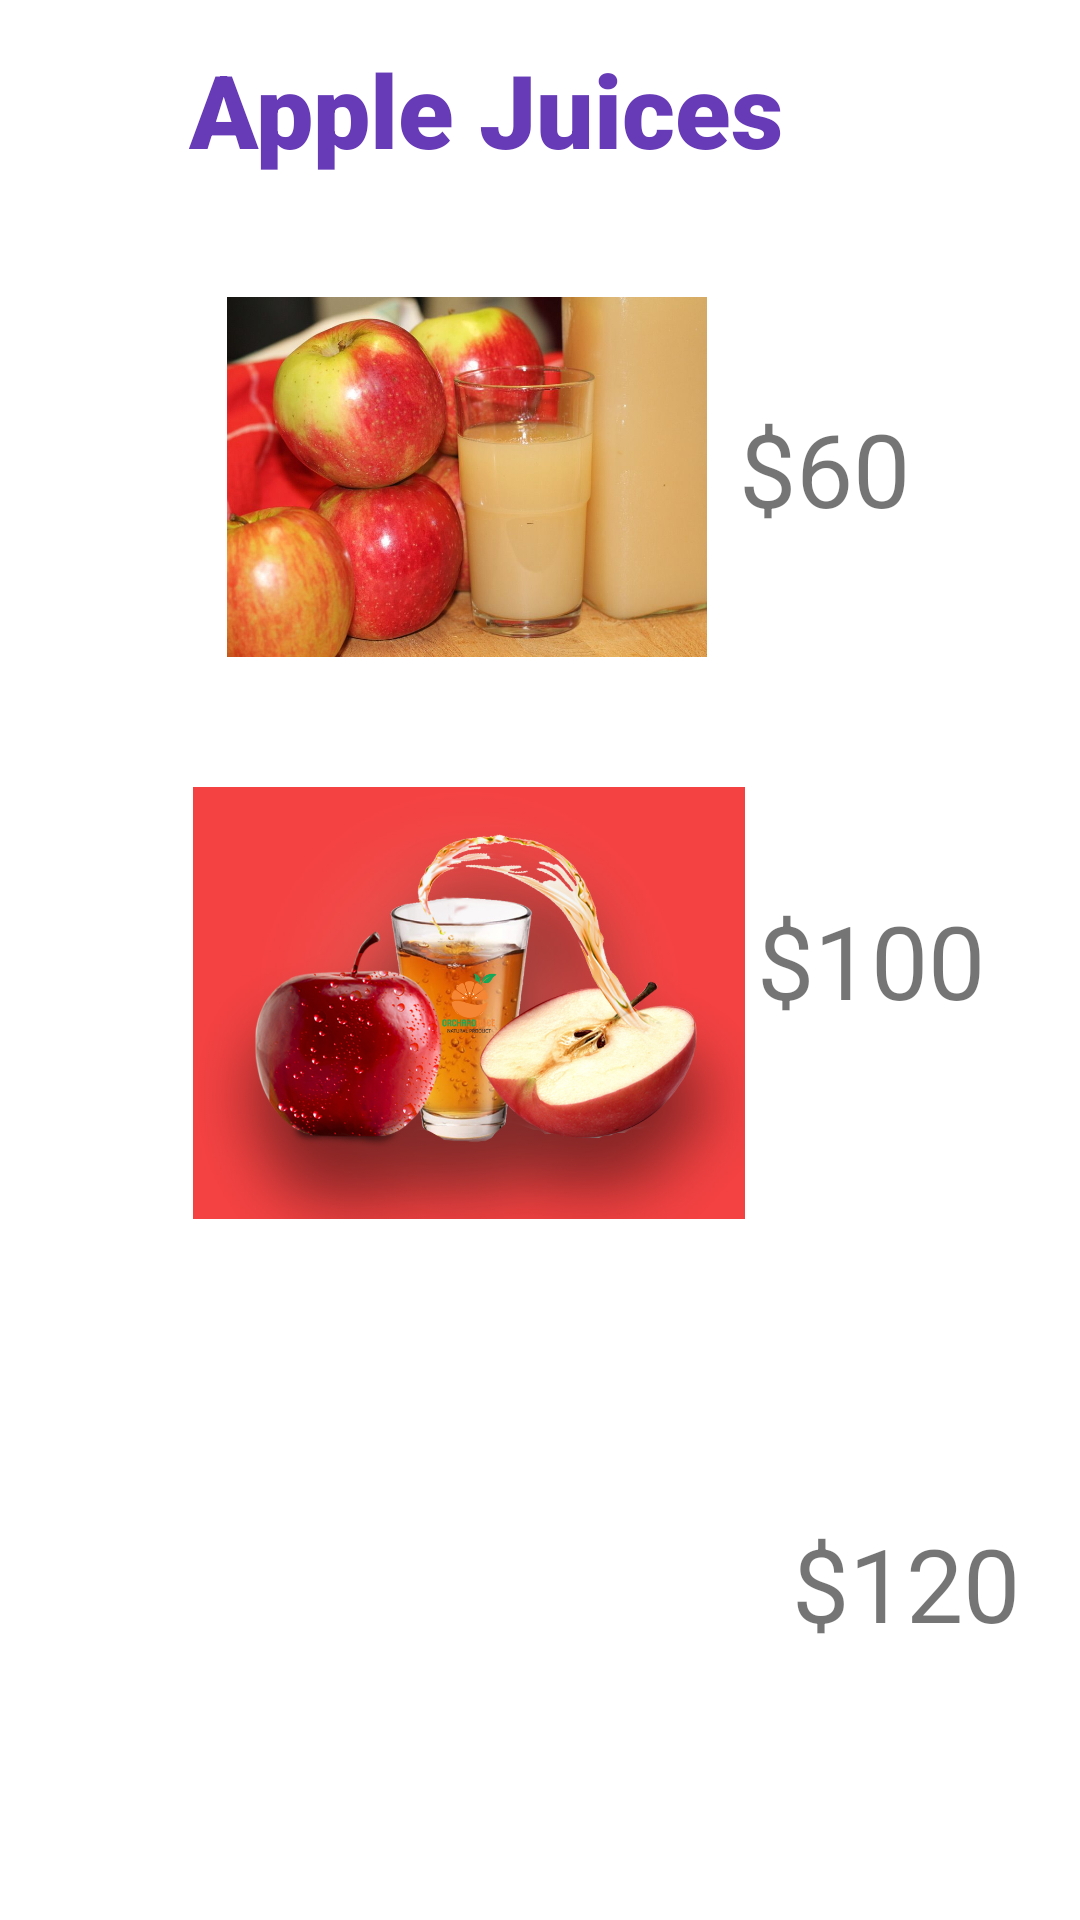

Reconstruct the res/layout file that produces this screen, plus the resources it refers to.
<!-- AndroidManifest.xml: application theme Theme.MamaFruits -->
<!-- res/layout/activity_apple_juice.xml -->
<?xml version="1.0" encoding="utf-8"?>
<androidx.constraintlayout.widget.ConstraintLayout xmlns:android="http://schemas.android.com/apk/res/android"
    xmlns:app="http://schemas.android.com/apk/res-auto"
    xmlns:tools="http://schemas.android.com/tools"
    android:layout_width="match_parent"
    android:layout_height="match_parent"
    tools:context=".AppleJuice">

    <TextView
        android:id="@+id/tvApplejuice"
        android:layout_width="wrap_content"
        android:layout_height="wrap_content"
        android:fontFamily="sans-serif-black"
        android:text="Apple Juices"
        android:textColor="#673AB7"
        android:textSize="34sp"
        app:layout_constraintBottom_toBottomOf="parent"
        app:layout_constraintEnd_toEndOf="parent"
        app:layout_constraintHorizontal_bias="0.389"
        app:layout_constraintStart_toStartOf="parent"
        app:layout_constraintTop_toTopOf="parent"
        app:layout_constraintVertical_bias="0.023" />

    <ImageView
        android:id="@+id/imgJuice1"
        android:layout_width="160dp"
        android:layout_height="168dp"
        app:layout_constraintBottom_toBottomOf="parent"
        app:layout_constraintEnd_toEndOf="parent"
        app:layout_constraintHorizontal_bias="0.378"
        app:layout_constraintStart_toStartOf="parent"
        app:layout_constraintTop_toTopOf="parent"
        app:layout_constraintVertical_bias="0.159"
        app:srcCompat="@drawable/applejuice2" />

    <ImageView
        android:id="@+id/imgAPPLE"
        android:layout_width="184dp"
        android:layout_height="164dp"
        app:layout_constraintBottom_toBottomOf="parent"
        app:layout_constraintEnd_toEndOf="parent"
        app:layout_constraintHorizontal_bias="0.365"
        app:layout_constraintStart_toStartOf="parent"
        app:layout_constraintTop_toTopOf="parent"
        app:layout_constraintVertical_bias="0.53"
        app:srcCompat="@drawable/apllejuice3" />

    <ImageView
        android:id="@+id/imgapple3"
        android:layout_width="201dp"
        android:layout_height="176dp"
        app:layout_constraintBottom_toBottomOf="parent"
        app:layout_constraintEnd_toEndOf="parent"
        app:layout_constraintHorizontal_bias="0.408"
        app:layout_constraintStart_toStartOf="parent"
        app:layout_constraintTop_toTopOf="parent"
        app:layout_constraintVertical_bias="0.932"
        app:srcCompat="@drawable/applejuice" />

    <TextView
        android:id="@+id/tvpriceOne"
        android:layout_width="wrap_content"
        android:layout_height="wrap_content"
        android:text="$60"
        android:textSize="34sp"
        app:layout_constraintBottom_toBottomOf="parent"
        app:layout_constraintEnd_toEndOf="parent"
        app:layout_constraintHorizontal_bias="0.813"
        app:layout_constraintStart_toStartOf="parent"
        app:layout_constraintTop_toTopOf="parent"
        app:layout_constraintVertical_bias="0.224" />

    <TextView
        android:id="@+id/tvPriceTwo"
        android:layout_width="wrap_content"
        android:layout_height="wrap_content"
        android:text="$100"
        android:textSize="34sp"
        app:layout_constraintBottom_toBottomOf="parent"
        app:layout_constraintEnd_toEndOf="parent"
        app:layout_constraintHorizontal_bias="0.889"
        app:layout_constraintStart_toStartOf="parent"
        app:layout_constraintTop_toTopOf="parent" />

    <TextView
        android:id="@+id/textView4"
        android:layout_width="wrap_content"
        android:layout_height="wrap_content"
        android:text="$120"
        android:textSize="34sp"
        app:layout_constraintBottom_toBottomOf="parent"
        app:layout_constraintEnd_toEndOf="parent"
        app:layout_constraintHorizontal_bias="0.929"
        app:layout_constraintStart_toStartOf="parent"
        app:layout_constraintTop_toTopOf="parent"
        app:layout_constraintVertical_bias="0.849" />
</androidx.constraintlayout.widget.ConstraintLayout>
<!-- resources referenced by this layout -->
<resources>
  <!-- drawable apllejuice3: jpg bitmap (drawable-v24, 173175 bytes) -->
  <!-- drawable applejuice2: jpg bitmap (drawable-v24, 82287 bytes) -->
  <style name="Theme.MamaFruits" parent="Theme.MaterialComponents.DayNight.DarkActionBar">
          
          <item name="colorPrimary">@color/purple_500</item>
          <item name="colorPrimaryVariant">@color/purple_700</item>
          <item name="colorOnPrimary">@color/white</item>
          
          <item name="colorSecondary">@color/teal_200</item>
          <item name="colorSecondaryVariant">@color/teal_700</item>
          <item name="colorOnSecondary">@color/black</item>
          
          <item name="android:statusBarColor" tools:targetApi="l">?attr/colorPrimaryVariant</item>
          
      </style>
  <!-- not gathered from this repository: default colours our renderer supplied (Android Studio template values) -->
  <color name="purple_500">#FF6200EE</color>
  <color name="purple_700">#FF3700B3</color>
  <color name="teal_200">#FF03DAC5</color>
  <color name="teal_700">#FF018786</color>
  <color name="black">#FF000000</color>
  <color name="white">#FFFFFFFF</color>
</resources>
